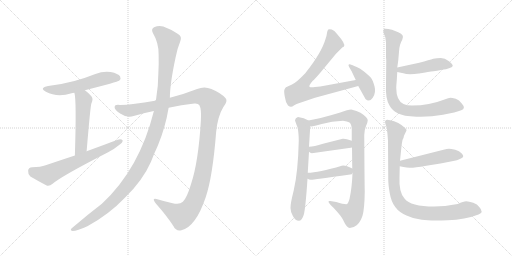
t = 0.00 s
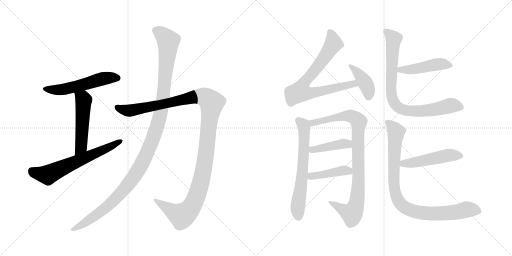
t = 2.46 s
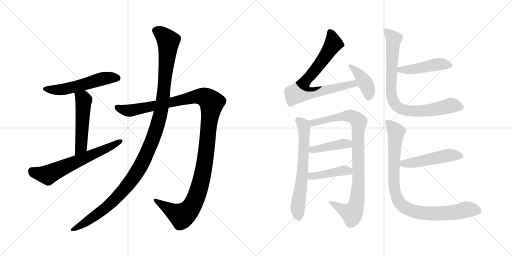
t = 4.92 s
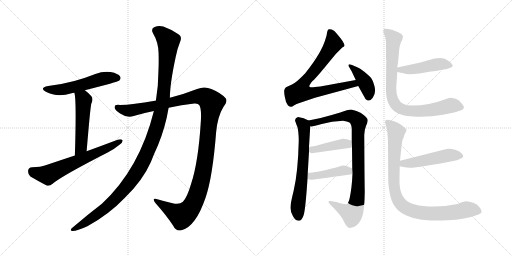
t = 7.38 s
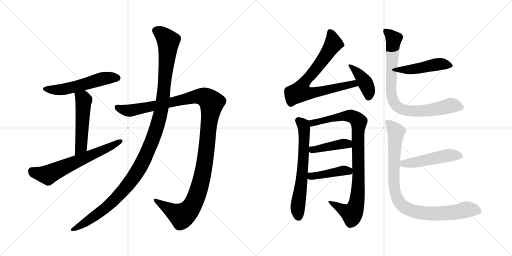
t = 9.83 s
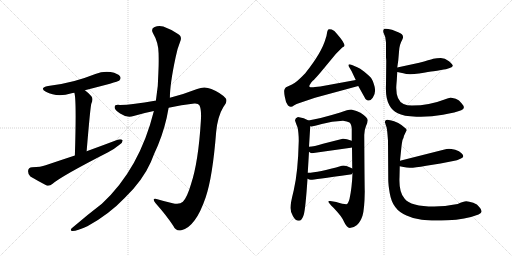
t = 12.29 s

The animated SVG that drew these frames (rendered in a browser with its animation timeline set to each time). Animation: 15 CSS @keyframes rules; one cycle of 12.29 s.

<svg version="1.1" viewBox="0 0 2048 1024" xmlns="http://www.w3.org/2000/svg">
  <g stroke="lightgray" stroke-dasharray="1,1" stroke-width="1" transform="scale(4, 4)">
    <line x1="0" y1="0" x2="256" y2="256"></line>
    <line x1="256" y1="0" x2="0" y2="256"></line>
    <line x1="128" y1="0" x2="128" y2="256"></line>
    <line x1="0" y1="128" x2="256" y2="128"></line>
    <line x1="256" y1="0" x2="512" y2="256"></line>
    <line x1="512" y1="0" x2="256" y2="256"></line>
    <line x1="384" y1="0" x2="384" y2="256"></line>
    <line x1="256" y1="128" x2="512" y2="128"></line>
  </g>
<g transform="scale(1, -1) translate(0, -850)">
   <style type="text/css">
    @keyframes keyframes0 {
      from {
       stroke: black;
       stroke-dashoffset: 549;
       stroke-width: 128;
       }
       64% {
       animation-timing-function: step-end;
       stroke: black;
       stroke-dashoffset: 0;
       stroke-width: 128;
       }
       to {
       stroke: black;
       stroke-width: 1024;
       }
       }
       #make-me-a-hanzi-animation-0 {
         animation: keyframes0 0.696777s both;
         animation-delay: 0.000000s;
         animation-timing-function: linear;
       }
    @keyframes keyframes1 {
      from {
       stroke: black;
       stroke-dashoffset: 516;
       stroke-width: 128;
       }
       63% {
       animation-timing-function: step-end;
       stroke: black;
       stroke-dashoffset: 0;
       stroke-width: 128;
       }
       to {
       stroke: black;
       stroke-width: 1024;
       }
       }
       #make-me-a-hanzi-animation-1 {
         animation: keyframes1 0.669922s both;
         animation-delay: 0.696777s;
         animation-timing-function: linear;
       }
    @keyframes keyframes2 {
      from {
       stroke: black;
       stroke-dashoffset: 644;
       stroke-width: 128;
       }
       68% {
       animation-timing-function: step-end;
       stroke: black;
       stroke-dashoffset: 0;
       stroke-width: 128;
       }
       to {
       stroke: black;
       stroke-width: 1024;
       }
       }
       #make-me-a-hanzi-animation-2 {
         animation: keyframes2 0.774089s both;
         animation-delay: 1.366699s;
         animation-timing-function: linear;
       }
    @keyframes keyframes3 {
      from {
       stroke: black;
       stroke-dashoffset: 1250;
       stroke-width: 128;
       }
       80% {
       animation-timing-function: step-end;
       stroke: black;
       stroke-dashoffset: 0;
       stroke-width: 128;
       }
       to {
       stroke: black;
       stroke-width: 1024;
       }
       }
       #make-me-a-hanzi-animation-3 {
         animation: keyframes3 1.267253s both;
         animation-delay: 2.140788s;
         animation-timing-function: linear;
       }
    @keyframes keyframes4 {
      from {
       stroke: black;
       stroke-dashoffset: 1213;
       stroke-width: 128;
       }
       80% {
       animation-timing-function: step-end;
       stroke: black;
       stroke-dashoffset: 0;
       stroke-width: 128;
       }
       to {
       stroke: black;
       stroke-width: 1024;
       }
       }
       #make-me-a-hanzi-animation-4 {
         animation: keyframes4 1.237142s both;
         animation-delay: 3.408041s;
         animation-timing-function: linear;
       }
    @keyframes keyframes5 {
      from {
       stroke: black;
       stroke-dashoffset: 768;
       stroke-width: 128;
       }
       71% {
       animation-timing-function: step-end;
       stroke: black;
       stroke-dashoffset: 0;
       stroke-width: 128;
       }
       to {
       stroke: black;
       stroke-width: 1024;
       }
       }
       #make-me-a-hanzi-animation-5 {
         animation: keyframes5 0.875000s both;
         animation-delay: 4.645183s;
         animation-timing-function: linear;
       }
    @keyframes keyframes6 {
      from {
       stroke: black;
       stroke-dashoffset: 405;
       stroke-width: 128;
       }
       57% {
       animation-timing-function: step-end;
       stroke: black;
       stroke-dashoffset: 0;
       stroke-width: 128;
       }
       to {
       stroke: black;
       stroke-width: 1024;
       }
       }
       #make-me-a-hanzi-animation-6 {
         animation: keyframes6 0.579590s both;
         animation-delay: 5.520183s;
         animation-timing-function: linear;
       }
    @keyframes keyframes7 {
      from {
       stroke: black;
       stroke-dashoffset: 651;
       stroke-width: 128;
       }
       68% {
       animation-timing-function: step-end;
       stroke: black;
       stroke-dashoffset: 0;
       stroke-width: 128;
       }
       to {
       stroke: black;
       stroke-width: 1024;
       }
       }
       #make-me-a-hanzi-animation-7 {
         animation: keyframes7 0.779785s both;
         animation-delay: 6.099773s;
         animation-timing-function: linear;
       }
    @keyframes keyframes8 {
      from {
       stroke: black;
       stroke-dashoffset: 927;
       stroke-width: 128;
       }
       75% {
       animation-timing-function: step-end;
       stroke: black;
       stroke-dashoffset: 0;
       stroke-width: 128;
       }
       to {
       stroke: black;
       stroke-width: 1024;
       }
       }
       #make-me-a-hanzi-animation-8 {
         animation: keyframes8 1.004395s both;
         animation-delay: 6.879558s;
         animation-timing-function: linear;
       }
    @keyframes keyframes9 {
      from {
       stroke: black;
       stroke-dashoffset: 423;
       stroke-width: 128;
       }
       58% {
       animation-timing-function: step-end;
       stroke: black;
       stroke-dashoffset: 0;
       stroke-width: 128;
       }
       to {
       stroke: black;
       stroke-width: 1024;
       }
       }
       #make-me-a-hanzi-animation-9 {
         animation: keyframes9 0.594238s both;
         animation-delay: 7.883953s;
         animation-timing-function: linear;
       }
    @keyframes keyframes10 {
      from {
       stroke: black;
       stroke-dashoffset: 427;
       stroke-width: 128;
       }
       58% {
       animation-timing-function: step-end;
       stroke: black;
       stroke-dashoffset: 0;
       stroke-width: 128;
       }
       to {
       stroke: black;
       stroke-width: 1024;
       }
       }
       #make-me-a-hanzi-animation-10 {
         animation: keyframes10 0.597493s both;
         animation-delay: 8.478191s;
         animation-timing-function: linear;
       }
    @keyframes keyframes11 {
      from {
       stroke: black;
       stroke-dashoffset: 467;
       stroke-width: 128;
       }
       60% {
       animation-timing-function: step-end;
       stroke: black;
       stroke-dashoffset: 0;
       stroke-width: 128;
       }
       to {
       stroke: black;
       stroke-width: 1024;
       }
       }
       #make-me-a-hanzi-animation-11 {
         animation: keyframes11 0.630046s both;
         animation-delay: 9.075684s;
         animation-timing-function: linear;
       }
    @keyframes keyframes12 {
      from {
       stroke: black;
       stroke-dashoffset: 838;
       stroke-width: 128;
       }
       73% {
       animation-timing-function: step-end;
       stroke: black;
       stroke-dashoffset: 0;
       stroke-width: 128;
       }
       to {
       stroke: black;
       stroke-width: 1024;
       }
       }
       #make-me-a-hanzi-animation-12 {
         animation: keyframes12 0.931966s both;
         animation-delay: 9.705730s;
         animation-timing-function: linear;
       }
    @keyframes keyframes13 {
      from {
       stroke: black;
       stroke-dashoffset: 496;
       stroke-width: 128;
       }
       62% {
       animation-timing-function: step-end;
       stroke: black;
       stroke-dashoffset: 0;
       stroke-width: 128;
       }
       to {
       stroke: black;
       stroke-width: 1024;
       }
       }
       #make-me-a-hanzi-animation-13 {
         animation: keyframes13 0.653646s both;
         animation-delay: 10.637696s;
         animation-timing-function: linear;
       }
    @keyframes keyframes14 {
      from {
       stroke: black;
       stroke-dashoffset: 921;
       stroke-width: 128;
       }
       75% {
       animation-timing-function: step-end;
       stroke: black;
       stroke-dashoffset: 0;
       stroke-width: 128;
       }
       to {
       stroke: black;
       stroke-width: 1024;
       }
       }
       #make-me-a-hanzi-animation-14 {
         animation: keyframes14 0.999512s both;
         animation-delay: 11.291342s;
         animation-timing-function: linear;
       }
</style>
<path d="M 339.5 489.0 Q 471.5 523.0 476.5 527.0 Q 485.5 536.0 480.5 544.0 Q 473.5 556.0 442.5 562.0 Q 411.5 566.0 381.5 554.0 Q 341.5 538.0 297.5 526.0 Q 249.5 513.0 192.5 506.0 Q 155.5 499.0 183.5 483.0 Q 228.5 459.0 286.5 477.0 Q 290.5 478.0 297.5 479.0 L 339.5 489.0 Z" fill="lightgray"></path> 
<path d="M 346.5 245.0 Q 361.5 425.0 365.5 436.0 Q 374.5 455.0 365.5 465.0 Q 352.5 480.0 339.5 489.0 C 315.5 507.0 291.5 508.0 297.5 479.0 Q 306.5 451.0 299.5 228.0 C 298.5 198.0 344.5 215.0 346.5 245.0 Z" fill="lightgray"></path> 
<path d="M 299.5 228.0 Q 241.5 209.0 182.5 189.0 Q 163.5 182.0 128.5 181.0 Q 113.5 180.0 112.5 167.0 Q 111.5 152.0 121.5 144.0 Q 148.5 128.0 186.5 108.0 Q 198.5 105.0 210.5 115.0 Q 246.5 146.0 432.5 241.0 Q 457.5 254.0 476.5 270.0 Q 491.5 279.0 490.5 289.0 Q 484.5 295.0 470.5 291.0 Q 412.5 269.0 346.5 245.0 L 299.5 228.0 Z" fill="lightgray"></path> 
<path d="M 674.5 419.0 Q 725.5 431.0 777.5 436.0 Q 793.5 437.0 797.5 429.0 Q 806.5 413.0 803.5 367.0 Q 793.5 202.0 764.5 115.0 Q 748.5 60.0 731.5 43.0 Q 718.5 30.0 690.5 37.0 Q 659.5 44.0 629.5 53.0 Q 604.5 60.0 622.5 37.0 Q 668.5 -15.0 693.5 -54.0 Q 703.5 -76.0 725.5 -71.0 Q 782.5 -58.0 822.5 60.0 Q 850.5 142.0 864.5 321.0 Q 870.5 385.0 893.5 422.0 Q 912.5 446.0 902.5 457.0 Q 884.5 478.0 845.5 494.0 Q 817.5 507.0 788.5 494.0 Q 740.5 475.0 679.5 459.0 L 623.5 447.0 Q 620.5 448.0 619.5 447.0 Q 531.5 431.0 479.5 430.0 Q 458.5 433.0 458.5 421.0 Q 457.5 411.0 480.5 396.0 Q 508.5 377.0 534.5 386.0 Q 574.5 398.0 615.5 406.0 L 674.5 419.0 Z" fill="lightgray"></path> 
<path d="M 615.5 406.0 Q 558.5 175.0 407.5 35.0 Q 347.5 -11.0 290.5 -60.0 Q 275.5 -72.0 290.5 -74.0 Q 308.5 -74.0 349.5 -55.0 Q 434.5 -9.0 498.5 58.0 Q 570.5 127.0 603.5 202.0 Q 616.5 236.0 631.5 268.0 Q 661.5 340.0 674.5 419.0 L 679.5 459.0 Q 679.5 513.0 702.5 621.0 Q 708.5 654.0 720.5 683.0 Q 730.5 705.0 710.5 715.0 Q 688.5 731.0 669.5 737.0 Q 641.5 752.0 618.5 742.0 Q 602.5 736.0 611.5 718.0 Q 635.5 678.0 634.5 631.0 Q 635.5 597.0 633.5 559.0 Q 633.5 507.0 623.5 447.0 L 615.5 406.0 Z" fill="lightgray"></path> 
<path d="M 1423.0 530.0 L 1281.0 504.0 L 1260.0 502.0 Q 1242.0 499.0 1238.0 503.0 Q 1234.0 507.0 1251.0 527.0 Q 1257.0 531.0 1281.0 559.0 L 1344.0 635.0 L 1369.0 660.0 L 1376.0 664.0 Q 1384.0 673.0 1349.0 713.0 Q 1337.0 729.0 1327.0 732.0 Q 1316.0 735.0 1313.0 732.0 Q 1309.0 728.0 1308.0 718.0 Q 1307.0 708.0 1302.0 694.0 Q 1287.0 640.0 1221.0 557.0 Q 1187.0 521.0 1168.0 512.0 L 1144.0 501.0 Q 1140.0 498.0 1138.0 492.0 Q 1135.0 486.0 1139.0 464.0 Q 1142.0 441.0 1152.0 428.0 Q 1159.0 423.0 1163.0 423.0 Q 1167.0 422.0 1177.0 429.0 Q 1187.0 435.0 1195.0 437.0 L 1260.0 459.0 L 1433.0 506.0 C 1462.0 514.0 1453.0 535.0 1423.0 530.0 Z" fill="lightgray"></path> 
<path d="M 1406.0 566.0 L 1423.0 530.0 L 1433.0 506.0 L 1462.0 454.0 Q 1477.0 439.0 1491.0 459.0 Q 1505.0 479.0 1498.0 505.0 Q 1491.0 531.0 1482.0 541.0 Q 1473.0 550.0 1456.0 564.0 Q 1439.0 577.0 1429.0 581.0 L 1408.0 590.0 Q 1398.0 594.0 1395.0 592.0 Q 1392.0 589.0 1397.0 581.0 L 1406.0 566.0 Z" fill="lightgray"></path> 
<path d="M 1192.0 382.0 Q 1181.0 379.0 1180.0 369.0 Q 1182.0 361.0 1190.0 341.0 Q 1195.0 320.0 1195.0 286.0 Q 1192.0 161.0 1175.0 89.0 Q 1161.0 33.0 1162.0 18.0 Q 1162.0 2.0 1172.0 -15.0 Q 1182.0 -33.0 1195.0 -33.0 Q 1208.0 -33.0 1215.0 -9.0 Q 1222.0 14.0 1230.0 135.0 L 1231.0 159.0 L 1236.0 243.0 L 1236.0 263.0 L 1241.0 345.0 C 1242.0 364.0 1242.0 364.0 1234.0 368.0 Q 1217.0 379.0 1192.0 382.0 Z" fill="lightgray"></path> 
<path d="M 1410.0 158.0 Q 1408.0 100.0 1398.0 54.0 Q 1392.0 33.0 1385.0 33.0 Q 1373.0 33.0 1345.0 42.0 L 1321.0 46.0 Q 1301.0 50.0 1335.0 18.0 Q 1370.0 -19.0 1376.0 -37.0 Q 1387.0 -61.0 1399.0 -62.0 Q 1414.0 -62.0 1428.0 -50.0 Q 1441.0 -39.0 1450.0 -13.0 Q 1458.0 13.0 1459.0 84.0 Q 1458.0 121.0 1457.0 310.0 Q 1457.0 329.0 1464.0 346.0 Q 1471.0 362.0 1471.0 369.0 Q 1471.0 380.0 1442.0 399.0 Q 1428.0 407.0 1405.0 412.0 Q 1392.0 412.0 1361.0 400.0 Q 1279.0 375.0 1234.0 368.0 C 1204.0 363.0 1211.0 342.0 1241.0 345.0 Q 1247.0 342.0 1287.0 354.0 Q 1327.0 365.0 1372.0 367.0 Q 1389.0 365.0 1398.0 360.0 Q 1406.0 354.0 1407.0 334.0 L 1407.0 287.0 L 1408.0 261.0 L 1409.0 176.0 L 1410.0 158.0 Z" fill="lightgray"></path> 
<path d="M 1247.0 237.0 L 1403.0 259.0 Q 1406.0 259.0 1408.0 261.0 C 1436.0 272.0 1435.0 277.0 1407.0 287.0 Q 1383.0 296.0 1371.0 295.0 L 1292.0 275.0 Q 1256.0 264.0 1236.0 263.0 C 1213.0 261.0 1213.0 261.0 1236.0 243.0 Q 1241.0 238.0 1247.0 237.0 Z" fill="lightgray"></path> 
<path d="M 1230.0 135.0 Q 1238.0 130.0 1245.0 131.0 Q 1251.0 131.0 1401.0 152.0 Q 1408.0 152.0 1410.0 158.0 C 1420.0 171.0 1420.0 171.0 1409.0 176.0 Q 1380.0 191.0 1367.0 187.0 Q 1273.0 159.0 1231.0 159.0 C 1201.0 158.0 1203.0 149.0 1230.0 135.0 Z" fill="lightgray"></path> 
<path d="M 1677.0 599.0 L 1589.0 580.0 C 1560.0 574.0 1560.0 568.0 1589.0 562.0 L 1613.0 557.0 Q 1633.0 549.0 1676.0 556.0 Q 1718.0 563.0 1734.0 565.0 Q 1750.0 567.0 1759.0 569.0 L 1775.0 572.0 Q 1782.0 572.0 1796.0 577.0 Q 1809.0 581.0 1811.0 586.0 Q 1812.0 592.0 1796.0 605.0 Q 1779.0 618.0 1763.0 618.0 Q 1747.0 618.0 1733.0 615.0 Q 1719.0 611.0 1677.0 599.0 Z" fill="lightgray"></path> 
<path d="M 1589.0 580.0 L 1593.0 608.0 L 1596.0 643.0 Q 1597.0 671.0 1609.0 691.0 Q 1620.0 711.0 1593.0 721.0 L 1568.0 731.0 Q 1541.0 738.0 1536.0 734.0 Q 1531.0 729.0 1534.0 719.0 L 1541.0 702.0 L 1544.0 680.0 L 1544.0 620.0 Q 1545.0 612.0 1545.0 606.0 L 1544.0 512.0 Q 1541.0 456.0 1558.0 428.0 Q 1568.0 409.0 1591.0 397.0 Q 1613.0 385.0 1666.0 383.0 Q 1719.0 381.0 1772.0 391.0 Q 1825.0 401.0 1845.0 409.0 Q 1865.0 416.0 1847.0 436.0 Q 1837.0 450.0 1823.0 455.0 Q 1808.0 459.0 1802.0 459.0 Q 1795.0 459.0 1778.0 452.0 Q 1717.0 428.0 1648.0 428.0 Q 1628.0 428.0 1614.0 434.0 Q 1585.0 448.0 1585.0 498.0 Q 1585.0 506.0 1587.0 528.0 L 1589.0 562.0 L 1589.0 580.0 Z" fill="lightgray"></path> 
<path d="M 1599.0 185.0 L 1614.0 182.0 Q 1626.0 179.0 1639.0 179.0 Q 1652.0 178.0 1705.0 187.0 L 1762.0 196.0 L 1813.0 206.0 Q 1827.0 208.0 1844.0 216.0 Q 1861.0 223.0 1846.0 237.0 Q 1838.0 246.0 1821.0 251.0 Q 1803.0 255.0 1796.0 255.0 Q 1788.0 255.0 1774.0 251.0 L 1600.0 207.0 C 1571.0 200.0 1570.0 191.0 1599.0 185.0 Z" fill="lightgray"></path> 
<path d="M 1831.0 34.0 Q 1777.0 24.0 1737.0 24.0 Q 1642.0 24.0 1618.0 56.0 Q 1595.0 81.0 1598.0 141.0 L 1599.0 185.0 L 1600.0 207.0 L 1606.0 265.0 Q 1608.0 281.0 1610.0 290.0 Q 1615.0 299.0 1616.0 307.0 L 1626.0 328.0 Q 1628.0 333.0 1618.0 340.0 Q 1609.0 349.0 1593.0 358.0 Q 1576.0 366.0 1561.0 369.0 Q 1547.0 374.0 1543.0 369.0 Q 1538.0 365.0 1541.0 357.0 Q 1543.0 349.0 1546.0 342.0 Q 1548.0 335.0 1550.0 312.0 L 1552.0 287.0 L 1553.0 131.0 Q 1553.0 111.0 1559.0 77.0 Q 1565.0 42.0 1581.0 22.0 Q 1596.0 1.0 1626.0 -12.0 Q 1652.0 -25.0 1687.0 -29.0 Q 1721.0 -34.0 1791.0 -31.0 Q 1860.0 -29.0 1914.0 -8.0 Q 1937.0 1.0 1917.0 22.0 Q 1910.0 33.0 1893.0 39.0 Q 1875.0 44.0 1865.0 45.0 Q 1854.0 45.0 1831.0 34.0 Z" fill="lightgray"></path> 
      <clipPath id="make-me-a-hanzi-clip-0">
      <path d="M 339.5 489.0 Q 471.5 523.0 476.5 527.0 Q 485.5 536.0 480.5 544.0 Q 473.5 556.0 442.5 562.0 Q 411.5 566.0 381.5 554.0 Q 341.5 538.0 297.5 526.0 Q 249.5 513.0 192.5 506.0 Q 155.5 499.0 183.5 483.0 Q 228.5 459.0 286.5 477.0 Q 290.5 478.0 297.5 479.0 L 339.5 489.0 Z" fill="lightgray"></path>
      </clipPath>
      <path clip-path="url(#make-me-a-hanzi-clip-0)" d="M 184.5 496.0 L 208.5 490.0 L 245.5 491.0 L 347.5 514.0 L 409.5 535.0 L 470.5 537.0 " fill="none" id="make-me-a-hanzi-animation-0" stroke-dasharray="421 842" stroke-linecap="round"></path>

      <clipPath id="make-me-a-hanzi-clip-1">
      <path d="M 346.5 245.0 Q 361.5 425.0 365.5 436.0 Q 374.5 455.0 365.5 465.0 Q 352.5 480.0 339.5 489.0 C 315.5 507.0 291.5 508.0 297.5 479.0 Q 306.5 451.0 299.5 228.0 C 298.5 198.0 344.5 215.0 346.5 245.0 Z" fill="lightgray"></path>
      </clipPath>
      <path clip-path="url(#make-me-a-hanzi-clip-1)" d="M 304.5 479.0 L 334.5 449.0 L 324.5 265.0 L 312.5 247.0 L 301.5 242.0 " fill="none" id="make-me-a-hanzi-animation-1" stroke-dasharray="388 776" stroke-linecap="round"></path>

      <clipPath id="make-me-a-hanzi-clip-2">
      <path d="M 299.5 228.0 Q 241.5 209.0 182.5 189.0 Q 163.5 182.0 128.5 181.0 Q 113.5 180.0 112.5 167.0 Q 111.5 152.0 121.5 144.0 Q 148.5 128.0 186.5 108.0 Q 198.5 105.0 210.5 115.0 Q 246.5 146.0 432.5 241.0 Q 457.5 254.0 476.5 270.0 Q 491.5 279.0 490.5 289.0 Q 484.5 295.0 470.5 291.0 Q 412.5 269.0 346.5 245.0 L 299.5 228.0 Z" fill="lightgray"></path>
      </clipPath>
      <path clip-path="url(#make-me-a-hanzi-clip-2)" d="M 127.5 166.0 L 165.5 153.0 L 195.5 153.0 L 414.5 249.0 L 484.5 286.0 " fill="none" id="make-me-a-hanzi-animation-2" stroke-dasharray="516 1032" stroke-linecap="round"></path>

      <clipPath id="make-me-a-hanzi-clip-3">
      <path d="M 674.5 419.0 Q 725.5 431.0 777.5 436.0 Q 793.5 437.0 797.5 429.0 Q 806.5 413.0 803.5 367.0 Q 793.5 202.0 764.5 115.0 Q 748.5 60.0 731.5 43.0 Q 718.5 30.0 690.5 37.0 Q 659.5 44.0 629.5 53.0 Q 604.5 60.0 622.5 37.0 Q 668.5 -15.0 693.5 -54.0 Q 703.5 -76.0 725.5 -71.0 Q 782.5 -58.0 822.5 60.0 Q 850.5 142.0 864.5 321.0 Q 870.5 385.0 893.5 422.0 Q 912.5 446.0 902.5 457.0 Q 884.5 478.0 845.5 494.0 Q 817.5 507.0 788.5 494.0 Q 740.5 475.0 679.5 459.0 L 623.5 447.0 Q 620.5 448.0 619.5 447.0 Q 531.5 431.0 479.5 430.0 Q 458.5 433.0 458.5 421.0 Q 457.5 411.0 480.5 396.0 Q 508.5 377.0 534.5 386.0 Q 574.5 398.0 615.5 406.0 L 674.5 419.0 Z" fill="lightgray"></path>
      </clipPath>
      <path clip-path="url(#make-me-a-hanzi-clip-3)" d="M 469.5 420.0 L 523.5 408.0 L 806.5 465.0 L 825.5 459.0 L 846.5 439.0 L 817.5 187.0 L 793.5 85.0 L 769.5 28.0 L 727.5 -14.0 L 622.5 46.0 " fill="none" id="make-me-a-hanzi-animation-3" stroke-dasharray="1122 2244" stroke-linecap="round"></path>

      <clipPath id="make-me-a-hanzi-clip-4">
      <path d="M 615.5 406.0 Q 558.5 175.0 407.5 35.0 Q 347.5 -11.0 290.5 -60.0 Q 275.5 -72.0 290.5 -74.0 Q 308.5 -74.0 349.5 -55.0 Q 434.5 -9.0 498.5 58.0 Q 570.5 127.0 603.5 202.0 Q 616.5 236.0 631.5 268.0 Q 661.5 340.0 674.5 419.0 L 679.5 459.0 Q 679.5 513.0 702.5 621.0 Q 708.5 654.0 720.5 683.0 Q 730.5 705.0 710.5 715.0 Q 688.5 731.0 669.5 737.0 Q 641.5 752.0 618.5 742.0 Q 602.5 736.0 611.5 718.0 Q 635.5 678.0 634.5 631.0 Q 635.5 597.0 633.5 559.0 Q 633.5 507.0 623.5 447.0 L 615.5 406.0 Z" fill="lightgray"></path>
      </clipPath>
      <path clip-path="url(#make-me-a-hanzi-clip-4)" d="M 622.5 728.0 L 643.5 718.0 L 673.5 686.0 L 646.5 416.0 L 608.5 286.0 L 548.5 162.0 L 484.5 80.0 L 422.5 18.0 L 334.5 -46.0 L 294.5 -67.0 " fill="none" id="make-me-a-hanzi-animation-4" stroke-dasharray="1085 2170" stroke-linecap="round"></path>

      <clipPath id="make-me-a-hanzi-clip-5">
      <path d="M 1423.0 530.0 L 1281.0 504.0 L 1260.0 502.0 Q 1242.0 499.0 1238.0 503.0 Q 1234.0 507.0 1251.0 527.0 Q 1257.0 531.0 1281.0 559.0 L 1344.0 635.0 L 1369.0 660.0 L 1376.0 664.0 Q 1384.0 673.0 1349.0 713.0 Q 1337.0 729.0 1327.0 732.0 Q 1316.0 735.0 1313.0 732.0 Q 1309.0 728.0 1308.0 718.0 Q 1307.0 708.0 1302.0 694.0 Q 1287.0 640.0 1221.0 557.0 Q 1187.0 521.0 1168.0 512.0 L 1144.0 501.0 Q 1140.0 498.0 1138.0 492.0 Q 1135.0 486.0 1139.0 464.0 Q 1142.0 441.0 1152.0 428.0 Q 1159.0 423.0 1163.0 423.0 Q 1167.0 422.0 1177.0 429.0 Q 1187.0 435.0 1195.0 437.0 L 1260.0 459.0 L 1433.0 506.0 C 1462.0 514.0 1453.0 535.0 1423.0 530.0 Z" fill="lightgray"></path>
      </clipPath>
      <path clip-path="url(#make-me-a-hanzi-clip-5)" d="M 1320.0 722.0 L 1328.0 706.0 L 1332.0 672.0 L 1268.0 579.0 L 1218.0 522.0 L 1201.0 483.0 L 1246.0 478.0 L 1415.0 515.0 L 1424.0 509.0 " fill="none" id="make-me-a-hanzi-animation-5" stroke-dasharray="640 1280" stroke-linecap="round"></path>

      <clipPath id="make-me-a-hanzi-clip-6">
      <path d="M 1406.0 566.0 L 1423.0 530.0 L 1433.0 506.0 L 1462.0 454.0 Q 1477.0 439.0 1491.0 459.0 Q 1505.0 479.0 1498.0 505.0 Q 1491.0 531.0 1482.0 541.0 Q 1473.0 550.0 1456.0 564.0 Q 1439.0 577.0 1429.0 581.0 L 1408.0 590.0 Q 1398.0 594.0 1395.0 592.0 Q 1392.0 589.0 1397.0 581.0 L 1406.0 566.0 Z" fill="lightgray"></path>
      </clipPath>
      <path clip-path="url(#make-me-a-hanzi-clip-6)" d="M 1401.0 587.0 L 1437.0 553.0 L 1460.0 520.0 L 1473.0 493.0 L 1475.0 464.0 " fill="none" id="make-me-a-hanzi-animation-6" stroke-dasharray="277 554" stroke-linecap="round"></path>

      <clipPath id="make-me-a-hanzi-clip-7">
      <path d="M 1192.0 382.0 Q 1181.0 379.0 1180.0 369.0 Q 1182.0 361.0 1190.0 341.0 Q 1195.0 320.0 1195.0 286.0 Q 1192.0 161.0 1175.0 89.0 Q 1161.0 33.0 1162.0 18.0 Q 1162.0 2.0 1172.0 -15.0 Q 1182.0 -33.0 1195.0 -33.0 Q 1208.0 -33.0 1215.0 -9.0 Q 1222.0 14.0 1230.0 135.0 L 1231.0 159.0 L 1236.0 243.0 L 1236.0 263.0 L 1241.0 345.0 C 1242.0 364.0 1242.0 364.0 1234.0 368.0 Q 1217.0 379.0 1192.0 382.0 Z" fill="lightgray"></path>
      </clipPath>
      <path clip-path="url(#make-me-a-hanzi-clip-7)" d="M 1194.0 368.0 L 1215.0 344.0 L 1217.0 285.0 L 1207.0 125.0 L 1191.0 27.0 L 1194.0 -17.0 " fill="none" id="make-me-a-hanzi-animation-7" stroke-dasharray="523 1046" stroke-linecap="round"></path>

      <clipPath id="make-me-a-hanzi-clip-8">
      <path d="M 1410.0 158.0 Q 1408.0 100.0 1398.0 54.0 Q 1392.0 33.0 1385.0 33.0 Q 1373.0 33.0 1345.0 42.0 L 1321.0 46.0 Q 1301.0 50.0 1335.0 18.0 Q 1370.0 -19.0 1376.0 -37.0 Q 1387.0 -61.0 1399.0 -62.0 Q 1414.0 -62.0 1428.0 -50.0 Q 1441.0 -39.0 1450.0 -13.0 Q 1458.0 13.0 1459.0 84.0 Q 1458.0 121.0 1457.0 310.0 Q 1457.0 329.0 1464.0 346.0 Q 1471.0 362.0 1471.0 369.0 Q 1471.0 380.0 1442.0 399.0 Q 1428.0 407.0 1405.0 412.0 Q 1392.0 412.0 1361.0 400.0 Q 1279.0 375.0 1234.0 368.0 C 1204.0 363.0 1211.0 342.0 1241.0 345.0 Q 1247.0 342.0 1287.0 354.0 Q 1327.0 365.0 1372.0 367.0 Q 1389.0 365.0 1398.0 360.0 Q 1406.0 354.0 1407.0 334.0 L 1407.0 287.0 L 1408.0 261.0 L 1409.0 176.0 L 1410.0 158.0 Z" fill="lightgray"></path>
      </clipPath>
      <path clip-path="url(#make-me-a-hanzi-clip-8)" d="M 1240.0 364.0 L 1254.0 358.0 L 1273.0 360.0 L 1338.0 380.0 L 1393.0 387.0 L 1417.0 381.0 L 1435.0 363.0 L 1433.0 109.0 L 1420.0 16.0 L 1408.0 -4.0 L 1325.0 34.0 " fill="none" id="make-me-a-hanzi-animation-8" stroke-dasharray="799 1598" stroke-linecap="round"></path>

      <clipPath id="make-me-a-hanzi-clip-9">
      <path d="M 1247.0 237.0 L 1403.0 259.0 Q 1406.0 259.0 1408.0 261.0 C 1436.0 272.0 1435.0 277.0 1407.0 287.0 Q 1383.0 296.0 1371.0 295.0 L 1292.0 275.0 Q 1256.0 264.0 1236.0 263.0 C 1213.0 261.0 1213.0 261.0 1236.0 243.0 Q 1241.0 238.0 1247.0 237.0 Z" fill="lightgray"></path>
      </clipPath>
      <path clip-path="url(#make-me-a-hanzi-clip-9)" d="M 1242.0 258.0 L 1250.0 251.0 L 1369.0 275.0 L 1403.0 267.0 " fill="none" id="make-me-a-hanzi-animation-9" stroke-dasharray="295 590" stroke-linecap="round"></path>

      <clipPath id="make-me-a-hanzi-clip-10">
      <path d="M 1230.0 135.0 Q 1238.0 130.0 1245.0 131.0 Q 1251.0 131.0 1401.0 152.0 Q 1408.0 152.0 1410.0 158.0 C 1420.0 171.0 1420.0 171.0 1409.0 176.0 Q 1380.0 191.0 1367.0 187.0 Q 1273.0 159.0 1231.0 159.0 C 1201.0 158.0 1203.0 149.0 1230.0 135.0 Z" fill="lightgray"></path>
      </clipPath>
      <path clip-path="url(#make-me-a-hanzi-clip-10)" d="M 1236.0 153.0 L 1245.0 145.0 L 1373.0 168.0 L 1401.0 162.0 " fill="none" id="make-me-a-hanzi-animation-10" stroke-dasharray="299 598" stroke-linecap="round"></path>

      <clipPath id="make-me-a-hanzi-clip-11">
      <path d="M 1677.0 599.0 L 1589.0 580.0 C 1560.0 574.0 1560.0 568.0 1589.0 562.0 L 1613.0 557.0 Q 1633.0 549.0 1676.0 556.0 Q 1718.0 563.0 1734.0 565.0 Q 1750.0 567.0 1759.0 569.0 L 1775.0 572.0 Q 1782.0 572.0 1796.0 577.0 Q 1809.0 581.0 1811.0 586.0 Q 1812.0 592.0 1796.0 605.0 Q 1779.0 618.0 1763.0 618.0 Q 1747.0 618.0 1733.0 615.0 Q 1719.0 611.0 1677.0 599.0 Z" fill="lightgray"></path>
      </clipPath>
      <path clip-path="url(#make-me-a-hanzi-clip-11)" d="M 1596.0 567.0 L 1682.0 577.0 L 1756.0 594.0 L 1804.0 588.0 " fill="none" id="make-me-a-hanzi-animation-11" stroke-dasharray="339 678" stroke-linecap="round"></path>

      <clipPath id="make-me-a-hanzi-clip-12">
      <path d="M 1589.0 580.0 L 1593.0 608.0 L 1596.0 643.0 Q 1597.0 671.0 1609.0 691.0 Q 1620.0 711.0 1593.0 721.0 L 1568.0 731.0 Q 1541.0 738.0 1536.0 734.0 Q 1531.0 729.0 1534.0 719.0 L 1541.0 702.0 L 1544.0 680.0 L 1544.0 620.0 Q 1545.0 612.0 1545.0 606.0 L 1544.0 512.0 Q 1541.0 456.0 1558.0 428.0 Q 1568.0 409.0 1591.0 397.0 Q 1613.0 385.0 1666.0 383.0 Q 1719.0 381.0 1772.0 391.0 Q 1825.0 401.0 1845.0 409.0 Q 1865.0 416.0 1847.0 436.0 Q 1837.0 450.0 1823.0 455.0 Q 1808.0 459.0 1802.0 459.0 Q 1795.0 459.0 1778.0 452.0 Q 1717.0 428.0 1648.0 428.0 Q 1628.0 428.0 1614.0 434.0 Q 1585.0 448.0 1585.0 498.0 Q 1585.0 506.0 1587.0 528.0 L 1589.0 562.0 L 1589.0 580.0 Z" fill="lightgray"></path>
      </clipPath>
      <path clip-path="url(#make-me-a-hanzi-clip-12)" d="M 1541.0 726.0 L 1575.0 694.0 L 1565.0 473.0 L 1586.0 426.0 L 1613.0 411.0 L 1657.0 405.0 L 1746.0 413.0 L 1803.0 428.0 L 1842.0 423.0 " fill="none" id="make-me-a-hanzi-animation-12" stroke-dasharray="710 1420" stroke-linecap="round"></path>

      <clipPath id="make-me-a-hanzi-clip-13">
      <path d="M 1599.0 185.0 L 1614.0 182.0 Q 1626.0 179.0 1639.0 179.0 Q 1652.0 178.0 1705.0 187.0 L 1762.0 196.0 L 1813.0 206.0 Q 1827.0 208.0 1844.0 216.0 Q 1861.0 223.0 1846.0 237.0 Q 1838.0 246.0 1821.0 251.0 Q 1803.0 255.0 1796.0 255.0 Q 1788.0 255.0 1774.0 251.0 L 1600.0 207.0 C 1571.0 200.0 1570.0 191.0 1599.0 185.0 Z" fill="lightgray"></path>
      </clipPath>
      <path clip-path="url(#make-me-a-hanzi-clip-13)" d="M 1608.0 190.0 L 1614.0 196.0 L 1692.0 206.0 L 1794.0 229.0 L 1842.0 227.0 " fill="none" id="make-me-a-hanzi-animation-13" stroke-dasharray="368 736" stroke-linecap="round"></path>

      <clipPath id="make-me-a-hanzi-clip-14">
      <path d="M 1831.0 34.0 Q 1777.0 24.0 1737.0 24.0 Q 1642.0 24.0 1618.0 56.0 Q 1595.0 81.0 1598.0 141.0 L 1599.0 185.0 L 1600.0 207.0 L 1606.0 265.0 Q 1608.0 281.0 1610.0 290.0 Q 1615.0 299.0 1616.0 307.0 L 1626.0 328.0 Q 1628.0 333.0 1618.0 340.0 Q 1609.0 349.0 1593.0 358.0 Q 1576.0 366.0 1561.0 369.0 Q 1547.0 374.0 1543.0 369.0 Q 1538.0 365.0 1541.0 357.0 Q 1543.0 349.0 1546.0 342.0 Q 1548.0 335.0 1550.0 312.0 L 1552.0 287.0 L 1553.0 131.0 Q 1553.0 111.0 1559.0 77.0 Q 1565.0 42.0 1581.0 22.0 Q 1596.0 1.0 1626.0 -12.0 Q 1652.0 -25.0 1687.0 -29.0 Q 1721.0 -34.0 1791.0 -31.0 Q 1860.0 -29.0 1914.0 -8.0 Q 1937.0 1.0 1917.0 22.0 Q 1910.0 33.0 1893.0 39.0 Q 1875.0 44.0 1865.0 45.0 Q 1854.0 45.0 1831.0 34.0 Z" fill="lightgray"></path>
      </clipPath>
      <path clip-path="url(#make-me-a-hanzi-clip-14)" d="M 1550.0 362.0 L 1584.0 322.0 L 1575.0 186.0 L 1577.0 103.0 L 1587.0 60.0 L 1611.0 26.0 L 1655.0 5.0 L 1717.0 -4.0 L 1798.0 -2.0 L 1866.0 12.0 L 1911.0 7.0 " fill="none" id="make-me-a-hanzi-animation-14" stroke-dasharray="793 1586" stroke-linecap="round"></path>

</g>
</svg>
